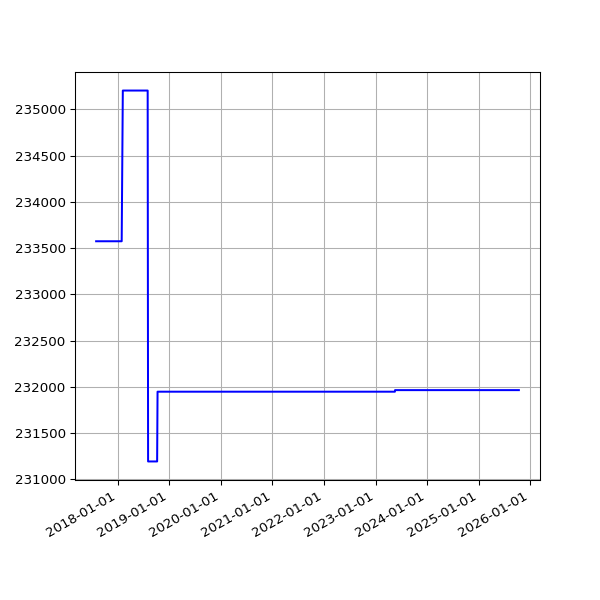

Values plotted in this chart, from the file beside it:
date, value
2017-08-01 06:44:03 +0100, 233575
2017-08-02 06:45:14 +0100, 233575
2017-08-03 06:28:02 +0100, 233575
2017-08-04 06:31:51 +0100, 233575
2017-08-05 06:40:51 +0100, 233575
2017-08-06 06:27:15 +0100, 233575
2017-08-08 06:24:55 +0100, 233575
2017-08-09 06:26:54 +0100, 233575
2017-08-10 06:22:34 +0100, 233575
2017-08-11 06:42:21 +0100, 233575
2017-08-12 05:47:58 +0100, 233575
2017-08-13 07:13:38 +0100, 233575
2017-08-14 05:49:48 +0100, 233575
2017-08-15 05:41:46 +0100, 233575
2017-08-17 05:38:36 +0100, 233575
2017-08-18 05:49:25 +0100, 233575
2017-08-19 05:48:01 +0100, 233575
2017-08-20 05:54:59 +0100, 233575
2017-08-21 05:41:00 +0100, 233575
2017-08-22 05:47:55 +0100, 233575
2017-08-23 05:50:20 +0100, 233575
2017-08-24 05:47:31 +0100, 233575
2017-08-25 05:52:18 +0100, 233575
2017-08-26 05:48:16 +0100, 233575
2017-08-27 05:46:27 +0100, 233575
2017-08-28 05:47:49 +0100, 233575
2017-08-29 05:46:29 +0100, 233575
2017-08-30 05:40:21 +0100, 233575
2017-08-31 05:58:09 +0100, 233575
2017-09-01 05:46:33 +0100, 233575
2017-09-02 05:47:13 +0100, 233575
2017-09-03 05:46:09 +0100, 233575
2017-09-04 05:43:33 +0100, 233575
2017-09-05 05:44:36 +0100, 233575
2017-09-06 05:45:45 +0100, 233575
2017-09-07 05:45:26 +0100, 233575
2017-09-08 05:43:55 +0100, 233575
2017-09-09 05:58:56 +0100, 233575
2017-09-10 06:06:28 +0100, 233575
2017-09-12 06:00:22 +0100, 233575
2017-09-13 06:03:49 +0100, 233575
2017-09-14 06:07:11 +0100, 233575
2017-09-15 06:08:14 +0100, 233575
2017-09-16 06:03:38 +0100, 233575
2017-09-17 06:06:52 +0100, 233575
2017-09-18 06:05:33 +0100, 233575
2017-09-19 06:06:18 +0100, 233575
2017-09-20 06:07:26 +0100, 233575
2017-09-21 06:07:17 +0100, 233575
2017-09-22 06:10:41 +0100, 233575
2017-09-23 06:09:58 +0100, 233575
2017-09-24 06:05:40 +0100, 233575
2017-09-25 06:04:02 +0100, 233575
2017-09-26 06:05:00 +0100, 233575
2017-09-27 06:04:44 +0100, 233575
2017-09-28 06:06:47 +0100, 233575
2017-09-29 06:34:56 +0100, 233575
2017-09-30 06:31:17 +0100, 233575
2017-10-01 06:20:22 +0100, 233575
2017-10-02 06:56:19 +0100, 233575
... 1,981 more rows
